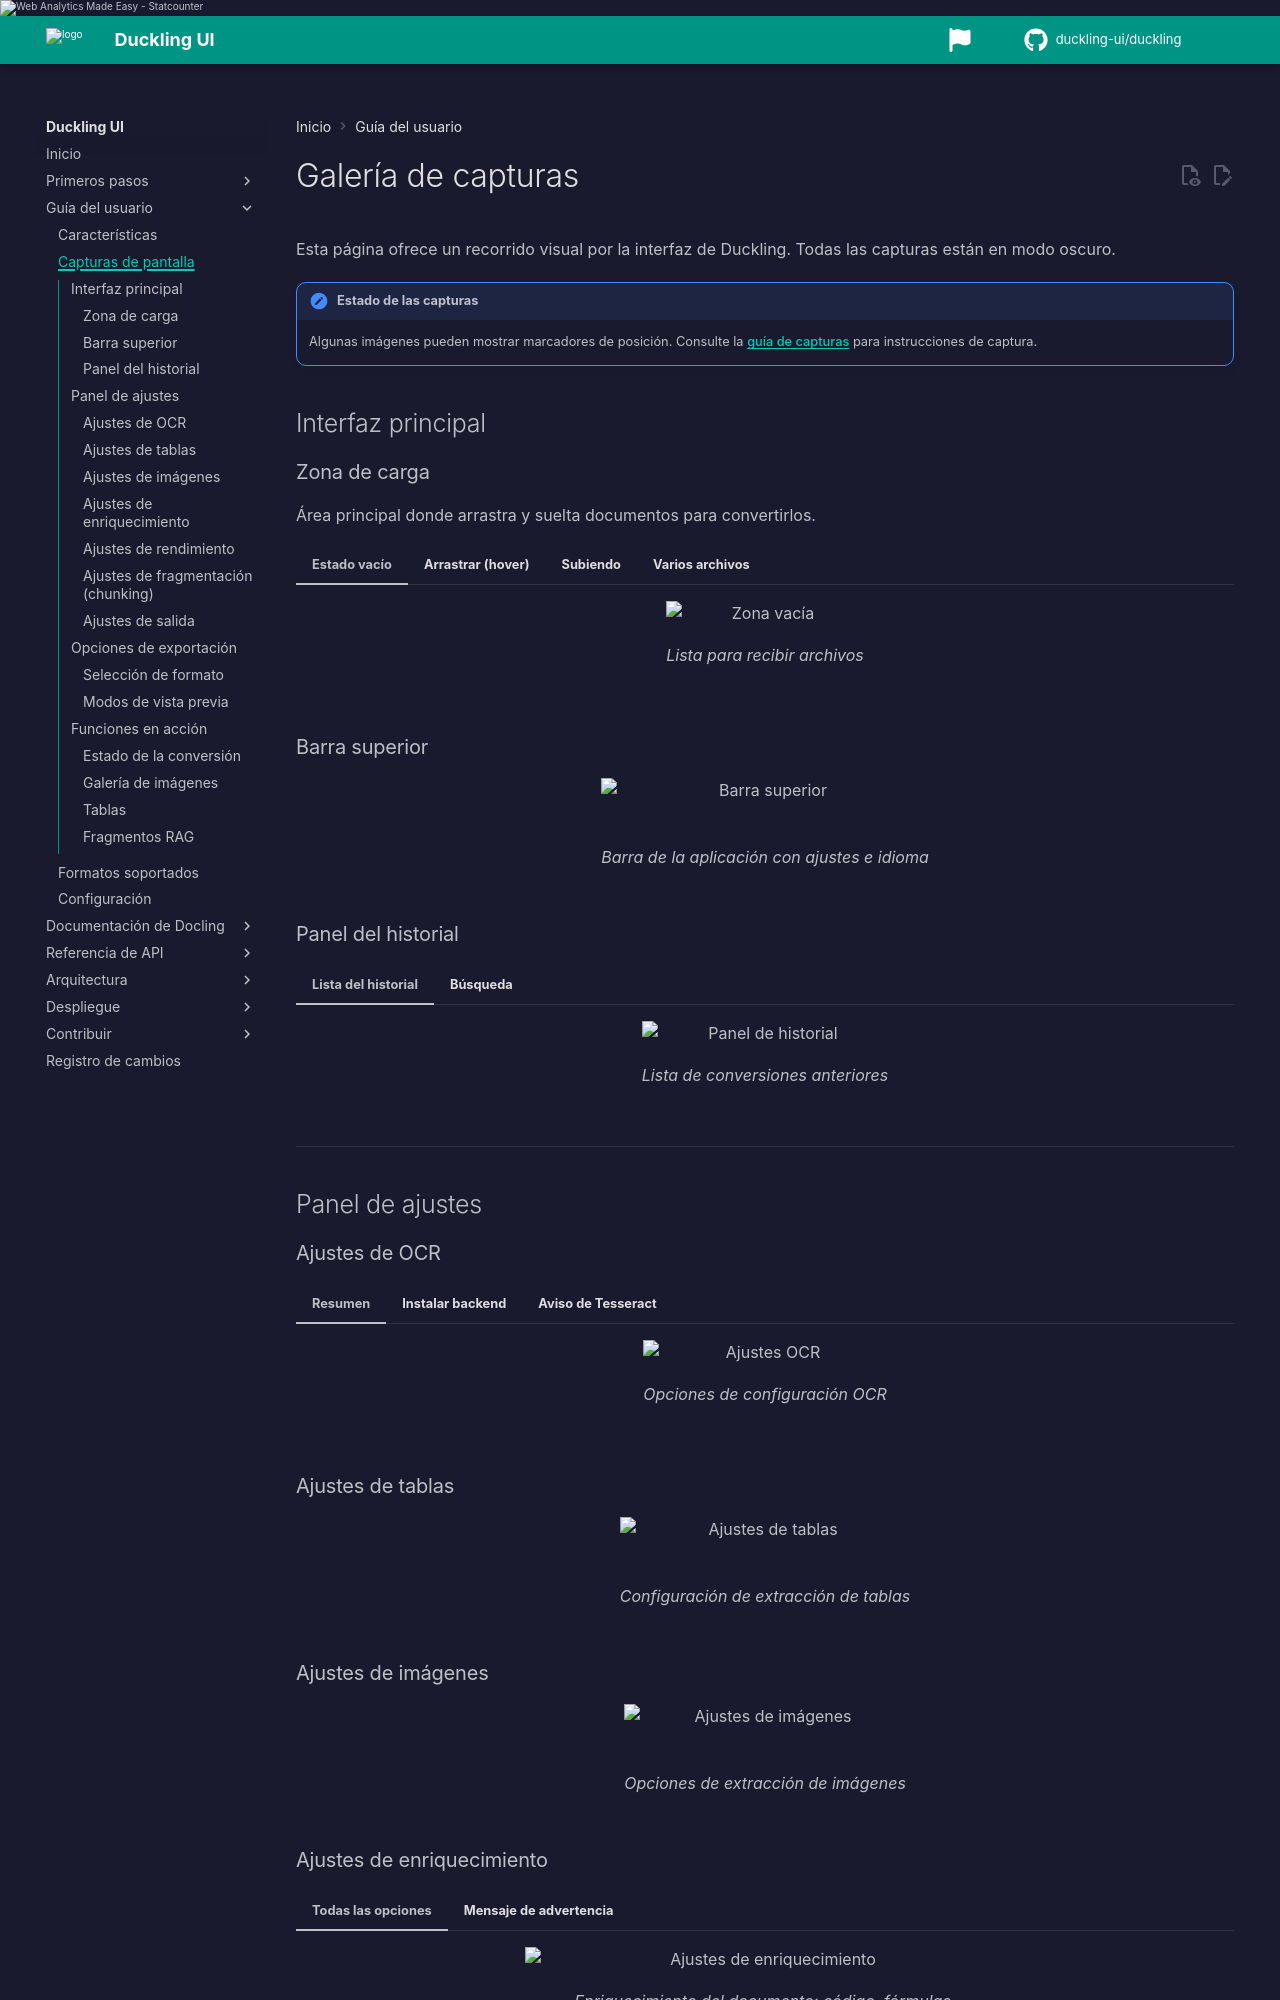

repository: duckling-ui/duckling · page: 0.1.0/es/user-guide/screenshots/index.html · generator: mkdocs

# Galería de capturas

Esta página ofrece un recorrido visual por la interfaz de Duckling. Todas las capturas están en modo oscuro.

!!! note "Estado de las capturas"
    Algunas imágenes pueden mostrar marcadores de posición. Consulte la [guía de capturas](/assets/screenshots/SCREENSHOT_GUIDE.md) para instrucciones de captura.

## Interfaz principal

### Zona de carga

Área principal donde arrastra y suelta documentos para convertirlos.

=== "Estado vacío"

    <figure markdown="span">
      ![Zona vacía](/assets/screenshots/ui/dropzone-empty-es.png){ loading=lazy }
      <figcaption>Lista para recibir archivos</figcaption>
    </figure>

=== "Arrastrar (hover)"

    <figure markdown="span">
      ![Zona al arrastrar](/assets/screenshots/ui/dropzone-hover-es.png){ loading=lazy }
      <figcaption>Retroalimentación visual al arrastrar archivos</figcaption>
    </figure>

=== "Subiendo"

    <figure markdown="span">
      ![Subida en curso](/assets/screenshots/ui/dropzone-uploading-es.png){ loading=lazy }
      <figcaption>Indicador de progreso de la subida</figcaption>
    </figure>

=== "Varios archivos"

    <figure markdown="span">
      ![Varios archivos](/assets/screenshots/ui/dropzone-batch.png){ loading=lazy }
      <figcaption>Varios archivos seleccionados para subir</figcaption>
    </figure>

### Barra superior

<figure markdown="span">
  ![Barra superior](/assets/screenshots/ui/header-es.png){ loading=lazy }
  <figcaption>Barra de la aplicación con ajustes e idioma</figcaption>
</figure>

### Panel del historial

=== "Lista del historial"

    <figure markdown="span">
      ![Panel de historial](/assets/screenshots/ui/history-panel-es.png){ loading=lazy }
      <figcaption>Lista de conversiones anteriores</figcaption>
    </figure>

=== "Búsqueda"

    <figure markdown="span">
      ![Búsqueda en historial](/arch.png){ loading=lazy }
      <figcaption>Búsqueda en el historial de conversiones</figcaption>
    </figure>

---

## Panel de ajustes

### Ajustes de OCR

=== "Resumen"

    <figure markdown="span">
      ![Ajustes OCR](/assets/screenshots/settings/settings-ocr-es.png){ loading=lazy }
      <figcaption>Opciones de configuración OCR</figcaption>
    </figure>

=== "Instalar backend"

    <figure markdown="span">
      ![Instalación OCR](/assets/screenshots/settings/settings-ocr-install-es.png){ loading=lazy }
      <figcaption>Instalación del backend con un clic</figcaption>
    </figure>

=== "Aviso de Tesseract"

    <figure markdown="span">
      ![Tesseract](/assets/screenshots/settings/settings-ocr-install-es.png){ loading=lazy }
      <figcaption>Instrucciones de instalación manual de Tesseract</figcaption>
    </figure>

### Ajustes de tablas

<figure markdown="span">
  ![Ajustes de tablas](/assets/screenshots/settings/settings-tables-es.png){ loading=lazy }
  <figcaption>Configuración de extracción de tablas</figcaption>
</figure>

### Ajustes de imágenes

<figure markdown="span">
  ![Ajustes de imágenes](/assets/screenshots/settings/settings-images-es.png){ loading=lazy }
  <figcaption>Opciones de extracción de imágenes</figcaption>
</figure>

### Ajustes de enriquecimiento

=== "Todas las opciones"

    <figure markdown="span">
      ![Ajustes de enriquecimiento](/assets/screenshots/settings/settings-enrichment-es.png){ loading=lazy }
      <figcaption>Enriquecimiento del documento: código, fórmulas, clasificación de imágenes y descripción</figcaption>
    </figure>

=== "Mensaje de advertencia"

    <figure markdown="span">
      ![Advertencia de enriquecimiento](/assets/screenshots/settings/settings-enrichment-warning-es.png){ loading=lazy }
      <figcaption>Advertencia cuando están activas funciones de enriquecimiento lentas</figcaption>
    </figure>
